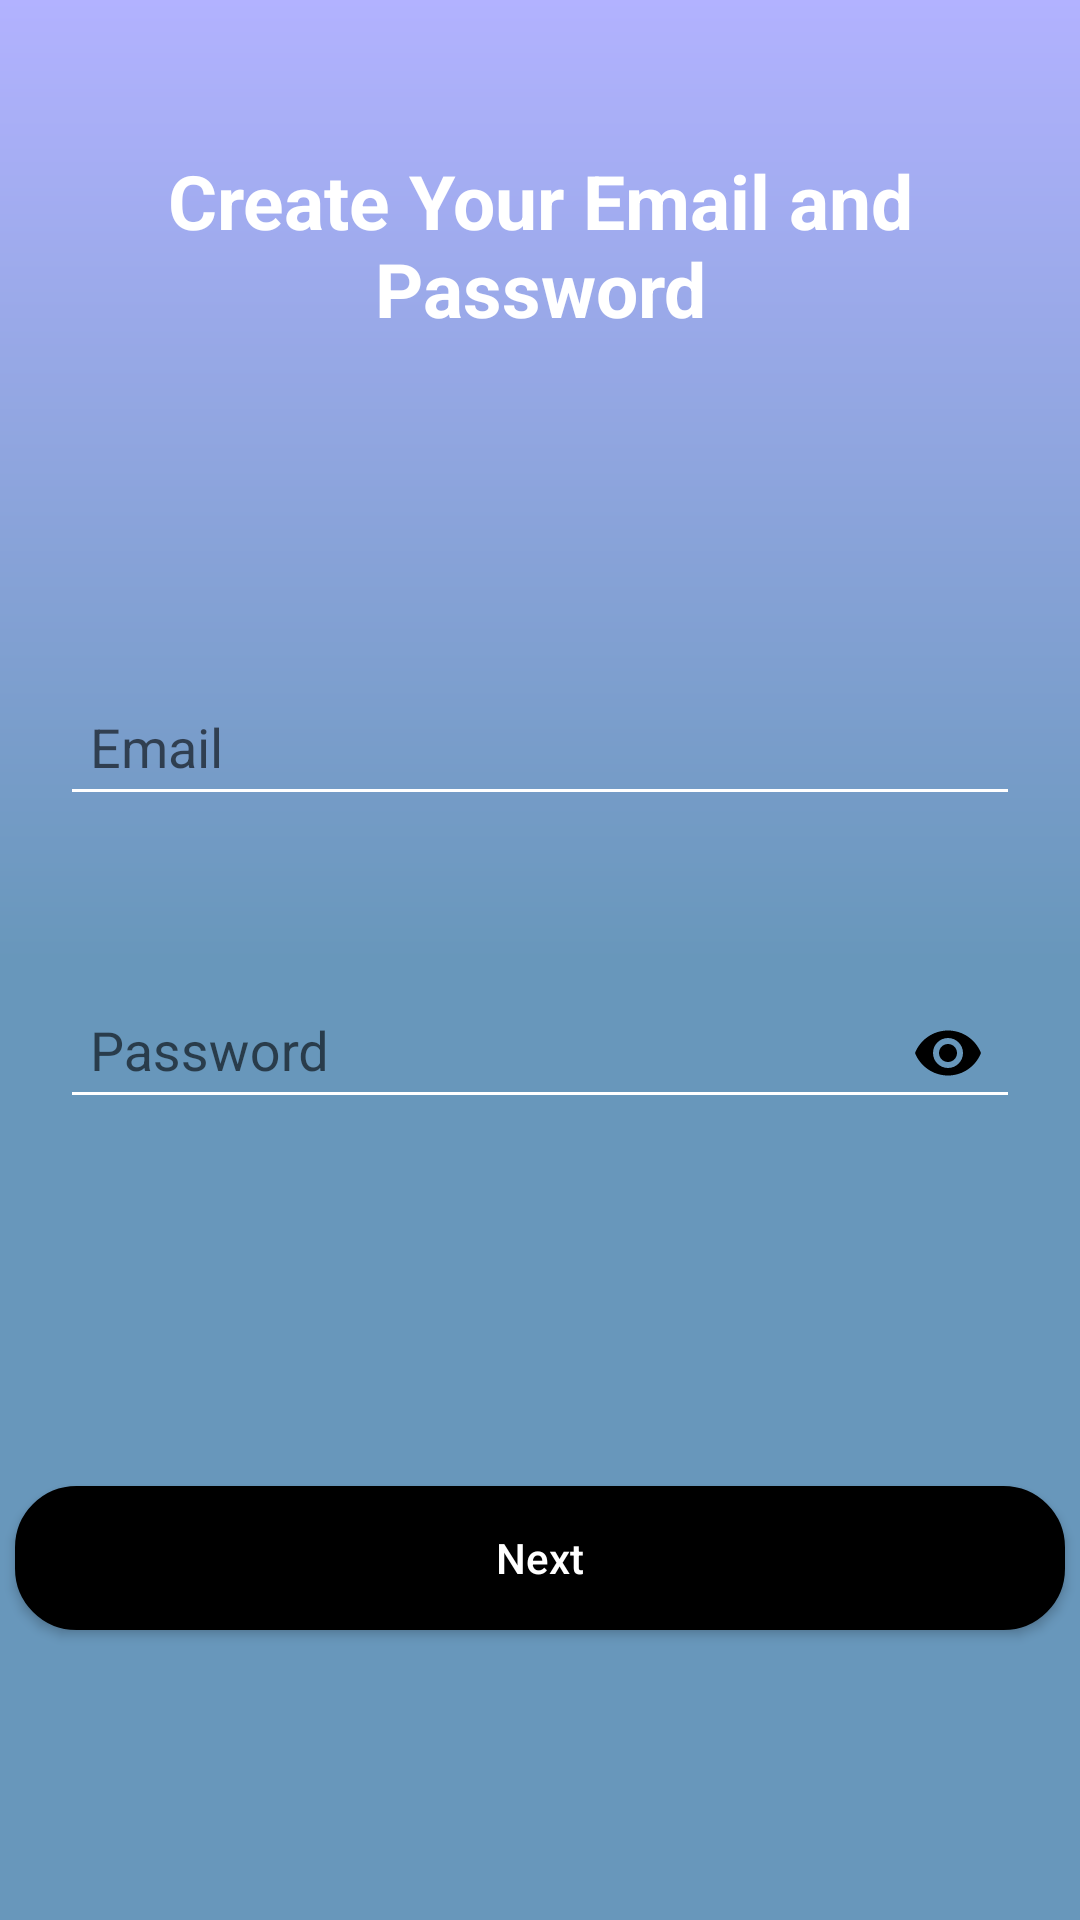

Layout XML and referenced resources for this Android screen:
<!-- AndroidManifest.xml: application theme AppTheme.NoActionBar -->
<!-- res/layout/user1_sign_up2.xml -->
<?xml version="1.0" encoding="utf-8"?>
<androidx.constraintlayout.widget.ConstraintLayout
    xmlns:android="http://schemas.android.com/apk/res/android"
    android:layout_width="match_parent"
    android:layout_height="match_parent"
    xmlns:app="http://schemas.android.com/apk/res-auto"
    xmlns:tools="http://schemas.android.com/tools"
    android:background="@drawable/sign_up_backgrounds">


    <TextView
        android:id="@+id/question2"
        android:layout_width="wrap_content"
        android:layout_height="wrap_content"
        android:gravity="center"
        android:text="Create Your Email and Password"
        android:textAlignment="center"
        android:textColor="@color/white"
        android:textSize="25sp"
        android:textStyle="bold"
        android:layout_marginTop="50dp"
        app:layout_constraintEnd_toEndOf="parent"
        app:layout_constraintStart_toStartOf="parent"
        app:layout_constraintTop_toTopOf="parent" />


    <com.google.android.material.textfield.TextInputLayout
        android:id="@+id/password_TextInputLayout"
        android:layout_width="match_parent"
        android:layout_height="wrap_content"
        android:layout_below="@+id/email_TextInputLayout"
        android:layout_alignParentStart="true"
        android:layout_alignParentLeft="true"
        android:layout_alignParentEnd="true"
        android:layout_alignParentRight="true"
        android:layout_marginStart="20dp"
        android:layout_marginLeft="20dp"
        android:layout_marginTop="20dp"
        android:layout_marginEnd="20dp"
        android:layout_marginRight="20dp"
        android:theme="@style/LogInActivateLineSignUp"
        app:hintTextAppearance="@style/SignUpHintText"
        app:layout_constraintTop_toBottomOf="@+id/email_TextInputLayout"
        app:errorEnabled="true"
        app:errorTextAppearance="@style/error_appearance"
        app:endIconMode="password_toggle"
        app:endIconTint="@color/black">

        <com.google.android.material.textfield.TextInputEditText
            android:id="@+id/password"
            android:layout_width="match_parent"
            android:layout_height="wrap_content"
            android:layout_alignBottom="@+id/password_TextInputLayout"
            android:hint="Password"
            android:inputType="textPassword"
            android:maxLines="1"
            android:padding="10dp"
            android:textCursorDrawable="@drawable/cursor_white"
            app:layout_constraintEnd_toEndOf="parent"
            app:layout_constraintStart_toStartOf="parent"
            app:layout_constraintTop_toBottomOf="@+id/email" />

    </com.google.android.material.textfield.TextInputLayout>

    <com.google.android.material.textfield.TextInputLayout
        android:id="@+id/email_TextInputLayout"
        android:layout_width="match_parent"
        android:layout_height="wrap_content"
        android:layout_alignParentStart="true"
        android:layout_alignParentLeft="true"
        android:layout_alignParentEnd="true"
        android:layout_alignParentRight="true"
        android:layout_marginStart="20dp"
        android:layout_marginLeft="20dp"
        android:layout_marginTop="100dp"
        android:layout_marginEnd="20dp"
        android:layout_marginRight="20dp"
        android:theme="@style/LogInActivateLineSignUp"
        app:hintTextAppearance="@style/SignUpHintText"
        app:layout_constraintTop_toBottomOf="@id/question2"
        app:errorEnabled="true"
        app:errorTextAppearance="@style/error_appearance"
        tools:layout_editor_absoluteX="20dp">

        <com.google.android.material.textfield.TextInputEditText
            android:id="@+id/email"
            android:layout_width="match_parent"
            android:layout_height="wrap_content"
            android:layout_alignTop="@+id/email_TextInputLayout"
            android:hint="Email"
            android:inputType="textEmailAddress"
            android:padding="10dp"
            android:textCursorDrawable="@drawable/cursor_white"
            app:layout_constraintEnd_toEndOf="parent"
            app:layout_constraintStart_toStartOf="parent"
            app:layout_constraintTop_toBottomOf="@+id/imageView" />
    </com.google.android.material.textfield.TextInputLayout>

    <Button
        android:id="@+id/button"
        android:layout_width="350dp"
        android:layout_height="wrap_content"
        android:layout_below="@+id/password_TextInputLayout"
        android:layout_centerHorizontal="true"
        android:layout_marginTop="100dp"
        android:background="@drawable/dark_button"
        android:text="Next"
        android:textAllCaps="false"
        android:textColor="@color/white"
        android:gravity="center"
        app:layout_constraintEnd_toEndOf="parent"
        app:layout_constraintStart_toStartOf="parent"
        app:layout_constraintTop_toBottomOf="@+id/password_TextInputLayout" />

</androidx.constraintlayout.widget.ConstraintLayout>
<!-- resources referenced by this layout -->
<resources>
  <color name="black">#000000</color>
  <color name="white">#FFFFFF</color>
  <!-- drawable cursor_white (drawable) -->
  <?xml version="1.0" encoding="utf-8"?>
  <shape xmlns:android="http://schemas.android.com/apk/res/android">
      <size android:width="3dp"/>
      <solid android:color="@color/white"/>
  </shape>
  <!-- drawable dark_button (drawable) -->
  <?xml version="1.0" encoding="utf-8"?>
  <ripple xmlns:android="http://schemas.android.com/apk/res/android"
      xmlns:tools="http://schemas.android.com/tools"
      android:color="@color/lightGray">
      <item>
          <shape>
              <corners
                  android:radius="20dp"/>
              <solid
                  android:color="@color/black"/>
              <stroke
                  android:width="1dp"
                  android:color="@color/black"/>
          </shape>
      </item>
  </ripple>
  <!-- drawable sign_up_backgrounds (drawable) -->
  <?xml version="1.0" encoding="utf-8"?>
  <shape
      xmlns:android="http://schemas.android.com/apk/res/android">
      <gradient
          android:angle="90"
          android:startColor="#6897BB"
          android:centerColor="#6897BB"
          android:endColor="#b2b2ff"
          android:type="linear"/>
  </shape>
  <style name="LogInActivateLineSignUp">
          <item name="colorControlNormal">#FFFFFF</item>
          <item name="colorControlActivated">#FFFFFF</item>
          <item name="colorControlHighlight">#FFFFFF</item>
      </style>
  <style name="SignUpHintText" parent="TextAppearance.Design.Hint">
          <item name="android:textSize">16sp</item>
          <item name="android:textColor">@color/white</item>
      </style>
  <style name="error_appearance" parent="@android:style/TextAppearance">
          <item name="android:textColor">@color/black</item>
          <item name="android:textSize">12sp</item>
      </style>
  <style name="AppTheme.NoActionBar">
          <item name="colorPrimaryDark">@color/black</item>
          <item name="windowActionBar">false</item>
          <item name="windowNoTitle">true</item>
          <item name="android:windowAnimationStyle">@style/customActivityAnimation</item>
          <item name="android:navigationBarColor" tools:targetApi="lollipop">@color/black</item>
      </style>
  <color name="lightGray">#D3D3D3</color>
  <style name="customActivityAnimation" parent="@android:style/Animation.Activity">
          <item name="android:activityOpenEnterAnimation">@anim/slide_in_right</item>
          <item name="android:activityOpenExitAnimation">@anim/slide_out_left</item>
          <item name="android:activityCloseEnterAnimation">@anim/slide_in_left</item>
          <item name="android:activityCloseExitAnimation">@anim/slide_out_right</item>
      </style>
</resources>
